Run: headless pygame with SDL's dummy video driver; simulated clock (each Clock.tick advances the game by its frame time, no real sleeping); random seed 0; keys injected as events and as key.get_pressed() state; no mouse input.
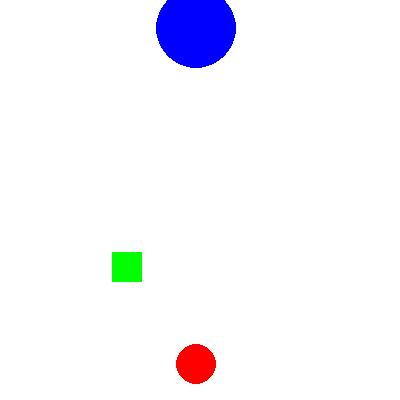
Frame 1 of 4 · flips 1–60 · no input
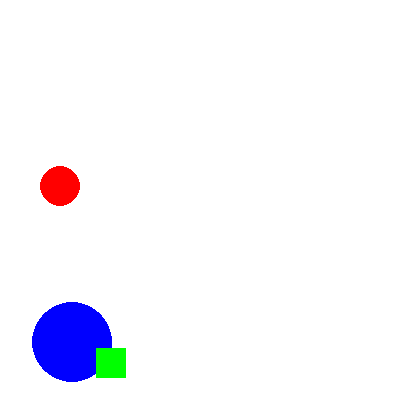
Frame 2 of 4 · flips 61–180 · tapped SPACE, RETURN · held RIGHT (→), D
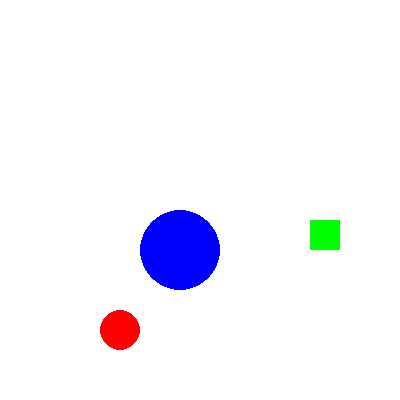
Frame 3 of 4 · flips 181–300 · held DOWN (↓), S
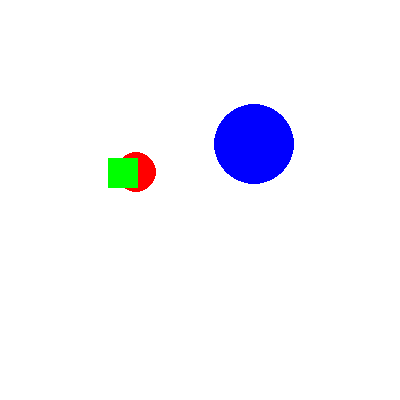
Frame 4 of 4 · flips 301–420 · held LEFT (←), A, UP (↑), W

The pygame program that drew these frames:

import pygame
import random

# Constants
FPS = 30
RED = (255, 0, 0)
GREEN = (0, 255, 0)
BLUE = (0, 0, 255)
WHITE = (255, 255, 255)
GRAY = (127, 127, 127)
BLACK = (0, 0, 0)
HEIGHT = 400
WIDTH = 400

class Shape:
    def __init__(self, x=0, y=0, dx=0, dy=0, color=RED):
        self.x = x
        self.y = y
        self.dx = dx
        self.dy = dy
        self.color = color

    def random_shift_smooth(self, frame):
        if frame == 0:
            new_x = random.randint(0, WIDTH)
            new_y = random.randint(0, HEIGHT)
            self.dx = round((new_x - self.x)/FPS)
            self.dy = round((new_y - self.y)/FPS)
        else:
            self.x += self.dx
            self.y += self.dy

class Dot(Shape):
    def __init__(self, x=0, y=0, dx=0, dy=0, r=5, color=RED):
        super().__init__(x=x, y=y, dx=dx, dy=dy, color=color)
        self.r = r

    def draw(self, surface):
        pygame.draw.circle(surface, self.color, (self.x, self.y), self.r)

class Square(Shape):
    def __init__(self, x=0, y=0, dx=0, dy=0, w=5, color=RED):
        super().__init__(x=x, y=y, dx=dx, dy=dy, color=color)
        self.w = w

    def draw(self, surface):
        pygame.draw.rect(surface, self.color, pygame.Rect(self.x, self.y, self.w, self.w))


# pygame initialization
pygame.init()
gameDisplay = pygame.display.set_mode((HEIGHT, WIDTH))
pygame.display.set_caption("random shift smooth")
clock = pygame.time.Clock()

# create two different objects
objects = []
dot = Dot(r=20, color=RED)
objects.append(dot)
dot = Dot(r=40, color=BLUE)
objects.append(dot)
square = Square(w=30, color=GREEN)
objects.append(square)


# game loop
frame = 0
done = False
while not done:
    # timing
    clock.tick(FPS)
    frame -= 1
    if frame < 0:
        frame = FPS

    # update surface
    gameDisplay.fill(WHITE)
    for obj in objects:
        obj.draw(gameDisplay)
        obj.random_shift_smooth(frame)
    pygame.display.flip()

    # user input
    for event in pygame.event.get():
        if event.type == pygame.QUIT:
            done = True

# cleanup and quit
pygame.quit()
